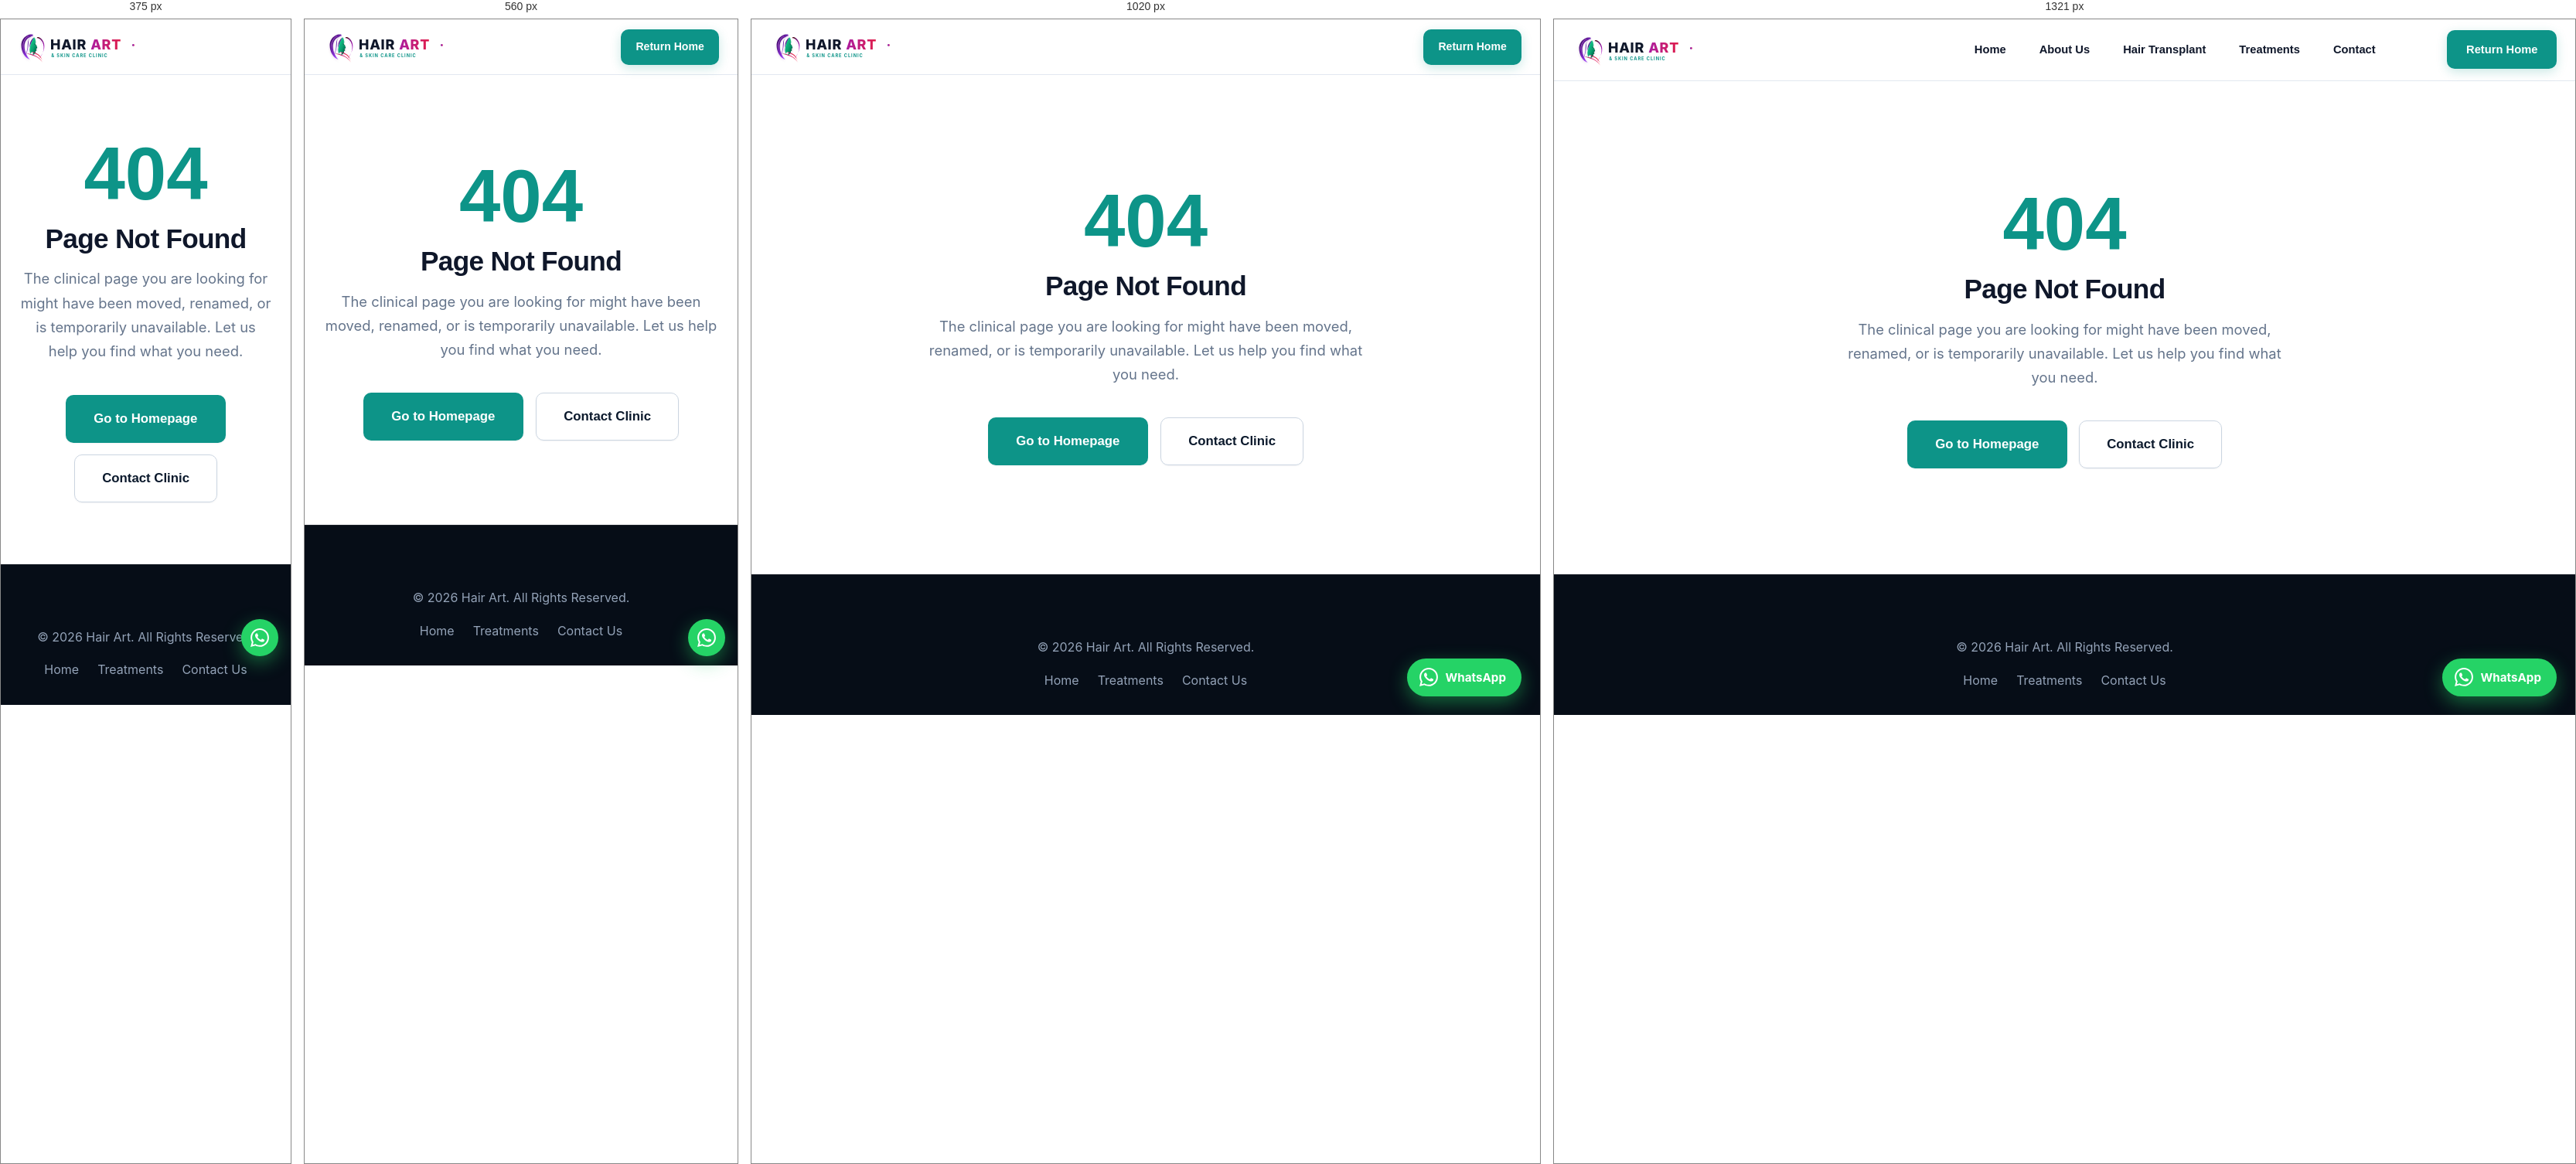
Rendered at 375 px, 560 px, 1020 px and 1321 px, left to right.

<!-- file: 404.html -->
<!DOCTYPE html>
<html lang="en">
<head>
  <meta charset="UTF-8">
  <meta name="viewport" content="width=device-width, initial-scale=1.0">
  <title>Page Not Found | 404 | Hair Art</title>
  <meta name="robots" content="noindex, follow">
  <!-- Favicon -->
  <link rel="icon" type="image/svg+xml" href="images/icons/logo-icon.svg">
  <link rel="stylesheet" href="css/style.css">
  <link rel="stylesheet" href="css/responsive.css">
</head>
<body>

  <!-- Header -->
  <header class="site-header">
    <div class="container header-container">
      <a href="./" class="header-logo">
        <img src="images/icons/logo.svg" alt="Hair Art Clinic Logo" width="180" height="45">
      </a>
      <nav class="header-nav">
        <ul class="nav-list">
          <li><a href="./" class="nav-link">Home</a></li>
          <li><a href="about" class="nav-link">About Us</a></li>
          <li><a href="hair-transplant" class="nav-link">Hair Transplant</a></li>
          <li><a href="treatments" class="nav-link">Treatments</a></li>
          <li><a href="contact" class="nav-link">Contact</a></li>
        </ul>
      </nav>
      <div class="header-actions">
        <a href="./" class="btn btn-primary">Return Home</a>
      </div>
    </div>
  </header>

  <main style="flex: 1; display: flex; align-items: center; justify-content: center; padding: 5rem 1.5rem; text-align: center;">
    <div style="max-width: 580px; margin: 0 auto;">
      <div style="font-family: var(--font-heading); font-size: 6rem; font-weight: 800; color: var(--color-accent); line-height: 1; margin-bottom: 1rem;">
        404
      </div>
      <h1 style="font-size: 2.2rem; margin-bottom: 1rem; color: #0f172a;">Page Not Found</h1>
      <p class="lead" style="margin-bottom: 2.5rem;">
        The clinical page you are looking for might have been moved, renamed, or is temporarily unavailable. Let us help you find what you need.
      </p>
      <div style="display: flex; gap: 1rem; justify-content: center; flex-wrap: wrap;">
        <a href="./" class="btn btn-primary btn-lg">Go to Homepage</a>
        <a href="contact" class="btn btn-outline btn-lg">Contact Clinic</a>
      </div>
    </div>
  </main>

  <footer class="site-footer">
    <div class="container text-center" style="text-align: center;">
      <p style="margin-bottom: 1rem;">&copy; 2026 Hair Art. All Rights Reserved.</p>
      <div class="footer-legal-links" style="justify-content: center;">
        <a href="./">Home</a>
        <a href="treatments">Treatments</a>
        <a href="contact">Contact Us</a>
      </div>
    </div>
  </footer>

  <!-- Floating Instant WhatsApp Button -->
  <a href="https://wa.me/qr/7AFDUM72QJWYK1" target="_blank" rel="noopener noreferrer" class="floating-wa-btn" aria-label="Chat on WhatsApp">
    <svg viewBox="0 0 24 24"><path d="M.057 24l1.687-6.163c-1.041-1.804-1.588-3.849-1.587-5.946.003-6.556 5.338-11.891 11.893-11.891 3.181.001 6.167 1.24 8.413 3.488 2.245 2.248 3.481 5.236 3.48 8.414-.003 6.557-5.338 11.892-11.893 11.892-1.99-.001-3.951-.5-5.688-1.448l-6.305 1.654zm6.597-3.807c1.676.995 3.276 1.591 5.392 1.592 5.448 0 9.886-4.434 9.889-9.885.002-5.462-4.415-9.89-9.881-9.892-5.452 0-9.887 4.434-9.889 9.884-.001 2.225.651 3.891 1.746 5.634l-.999 3.648 3.742-.981zm11.387-5.464c-.074-.124-.272-.198-.57-.347-.297-.149-1.758-.868-2.031-.967-.272-.099-.47-.149-.669.149-.198.297-.768.967-.941 1.165-.173.198-.347.223-.644.074-.297-.149-1.255-.462-2.39-1.475-.883-.788-1.48-1.761-1.653-2.059-.173-.297-.018-.458.13-.606.134-.133.297-.347.446-.521.151-.172.2-.296.3-.495.099-.198.05-.372-.025-.521-.075-.148-.669-1.611-.916-2.206-.242-.579-.487-.501-.669-.51l-.57-.01c-.198 0-.52.074-.792.372s-1.04 1.016-1.04 2.479 1.065 2.876 1.213 3.074c.149.198 2.095 3.2 5.076 4.487.709.306 1.263.489 1.694.626.712.226 1.36.194 1.872.118.571-.085 1.758-.719 2.006-1.413.248-.695.248-1.29.173-1.414z"/></svg>
    <span>WhatsApp</span>
  </a>

  <script src="js/main.js"></script>
</body>
</html>


/* @media block from style.css */
@media (max-width: 860px) {
  .rating-strip-compact {
    flex-direction: column;
    align-items: stretch;
    gap: 1.25rem;
    padding: 1.25rem 1.35rem;
  }
  .rating-strip-right {
    max-width: 100%;
  }
}

/* @media block from style.css */
@media (max-width: 768px) {
  .floating-wa-btn {
    bottom: 82px;
    right: 16px;
    padding: 0.65rem 1rem;
    font-size: 0.85rem;
  }
}

/* @media block from style.css */
@media (max-width: 640px) {
  .floating-wa-btn {
    bottom: 76px;
    right: 16px;
    padding: 12px;
    border-radius: 50%;
  }
  .floating-wa-btn span {
    display: none;
  }
}

/* @media block from responsive.css */
@media (max-width: 1320px) {
  .nav-list {
    gap: 0.45rem;
  }

  .nav-link {
    font-size: 0.86rem;
    padding: 0.45rem 0.6rem;
  }

  .nav-link::after {
    left: 0.6rem;
    right: 0.6rem;
  }

  .header-actions {
    margin-left: 1.75rem;
  }

  .header-actions .btn {
    font-size: 0.88rem;
    padding: 0.65rem 1.15rem;
  }

  .grid-4,
  .why-us-grid,
  .process-grid,
  .credibility-grid {
    grid-template-columns: repeat(2, 1fr);
    gap: 1.5rem;
  }

  .footer-grid {
    grid-template-columns: 1fr 1fr;
    gap: 2.5rem;
  }

  .hero-grid {
    gap: 2rem;
  }
}

/* @media block from responsive.css */
@media (max-width: 1180px) {
  :root {
    --header-height: 72px;
  }

  .header-nav {
    display: none; /* Collapses to mobile drawer before any crowding */
  }

  .mobile-menu-toggle {
    display: flex;
  }

  .header-actions {
    margin-left: auto;
  }

  .hero-grid {
    grid-template-columns: 1fr;
    gap: 3.5rem;
    text-align: center;
  }

  .hero-content {
    max-width: 100%;
    margin: 0 auto;
  }

  .hero-actions {
    justify-content: center;
  }

  .hero-trust-row {
    justify-content: center;
  }

  .hero-visual {
    max-width: 540px;
    margin: 0 auto;
    width: 100%;
  }

  .floating-badge.badge-top {
    right: 0;
  }
  .floating-badge.badge-bottom {
    left: 0;
  }

  .about-grid,
  .about-grid-clean,
  .specialists-grid {
    grid-template-columns: 1fr;
    gap: 2.5rem;
  }

  .services-grid,
  .methods-four-grid,
  .testimonials-grid {
    grid-template-columns: repeat(2, 1fr);
  }

  .location-grid {
    grid-template-columns: 1fr;
  }

  .top-bar-right .top-hours {
    display: none;
  }
}

/* @media block from responsive.css */
@media (max-width: 768px) {
  .section {
    padding-top: 3.75rem;
    padding-bottom: 3.75rem;
  }

  .section-sm {
    padding-top: 2.5rem;
    padding-bottom: 2.5rem;
  }

  .top-bar {
    display: none; /* Cleaner mobile view */
  }

  /* Show floating bottom CTA bar on mobile */
  .mobile-bottom-bar {
    display: block;
  }

  /* Add padding to body so bottom bar doesn't overlay footer */
  body {
    padding-bottom: 64px;
  }

  .grid-2,
  .grid-3,
  .grid-4,
  .services-grid,
  .methods-four-grid,
  .why-us-grid,
  .process-grid,
  .testimonials-grid,
  .credibility-grid {
    grid-template-columns: 1fr;
  }

  .methods-four-grid .service-card-media {
    height: 280px;
  }

  .ba-comparison-wrapper {
    height: 380px;
  }

  .footer-grid {
    grid-template-columns: 1fr;
    gap: 2.25rem;
  }

  .footer-bottom {
    flex-direction: column;
    align-items: flex-start;
    gap: 1rem;
  }

  .ba-comparison-wrapper {
    height: 380px;
  }

  .ba-case-info-bar {
    flex-direction: column;
    align-items: flex-start;
    gap: 0.5rem;
  }

  .form-row {
    grid-template-columns: 1fr;
  }

  .edu-table-responsive {
    overflow-x: auto;
    -webkit-overflow-scrolling: touch;
  }
  .edu-table {
    min-width: 560px;
  }

  .about-features-list,
  .about-features-grid {
    grid-template-columns: 1fr;
  }

  .about-float-badge.badge-top-right {
    right: 8px;
    top: 12px;
  }
  .about-float-badge.badge-bottom-left {
    left: 8px;
    bottom: 12px;
  }
  .about-image-wrapper img {
    height: 360px;
  }

  .floating-badge {
    padding: 0.6rem 0.9rem;
    font-size: 0.8rem;
  }
  .badge-icon {
    width: 36px;
    height: 36px;
  }
  .badge-icon svg {
    width: 18px;
    height: 18px;
  }
}

/* @media block from responsive.css */
@media (max-width: 480px) {
  .container {
    padding-left: 1.15rem;
    padding-right: 1.15rem;
  }

  .header-actions .btn {
    display: none; /* Clean header on very small screens, booking is in mobile drawer and bottom bar */
  }

  .hero-image-wrapper img {
    height: 360px;
  }

  .ba-comparison-wrapper {
    height: 300px;
  }

  .methods-four-grid .service-card-media {
    height: 250px;
  }

  .ba-handle-button {
    width: 38px;
    height: 38px;
  }
  .ba-handle-button svg {
    width: 18px;
    height: 18px;
  }

  .hero-actions .btn {
    width: 100%;
  }

  .cta-banner-buttons .btn {
    width: 100%;
  }

  .about-trust-cards {
    grid-template-columns: 1fr;
  }
  .about-standards-panel {
    padding: 1.5rem 1.25rem;
    border-radius: 18px;
  }
  .about-stats-row {
    grid-template-columns: repeat(3, 1fr);
    gap: 0.5rem;
  }
  .about-stat-number {
    font-size: 1.3rem;
  }
  .about-stat-label {
    font-size: 0.68rem;
  }
  .about-actions {
    flex-direction: column;
    width: 100%;
  }
  .about-actions .btn {
    width: 100%;
    justify-content: center;
  }

  .doctor-credentials-card {
    position: relative;
    bottom: auto;
    left: auto;
    right: auto;
    margin-top: 1rem;
  }

  .faq-question-btn {
    padding: 1.1rem 1.25rem;
    font-size: 1rem;
  }
  .faq-answer-inner {
    padding: 0 1.25rem 1.25rem 1.25rem;
  }

  .ba-comparison-wrapper {
    height: 310px;
  }
}